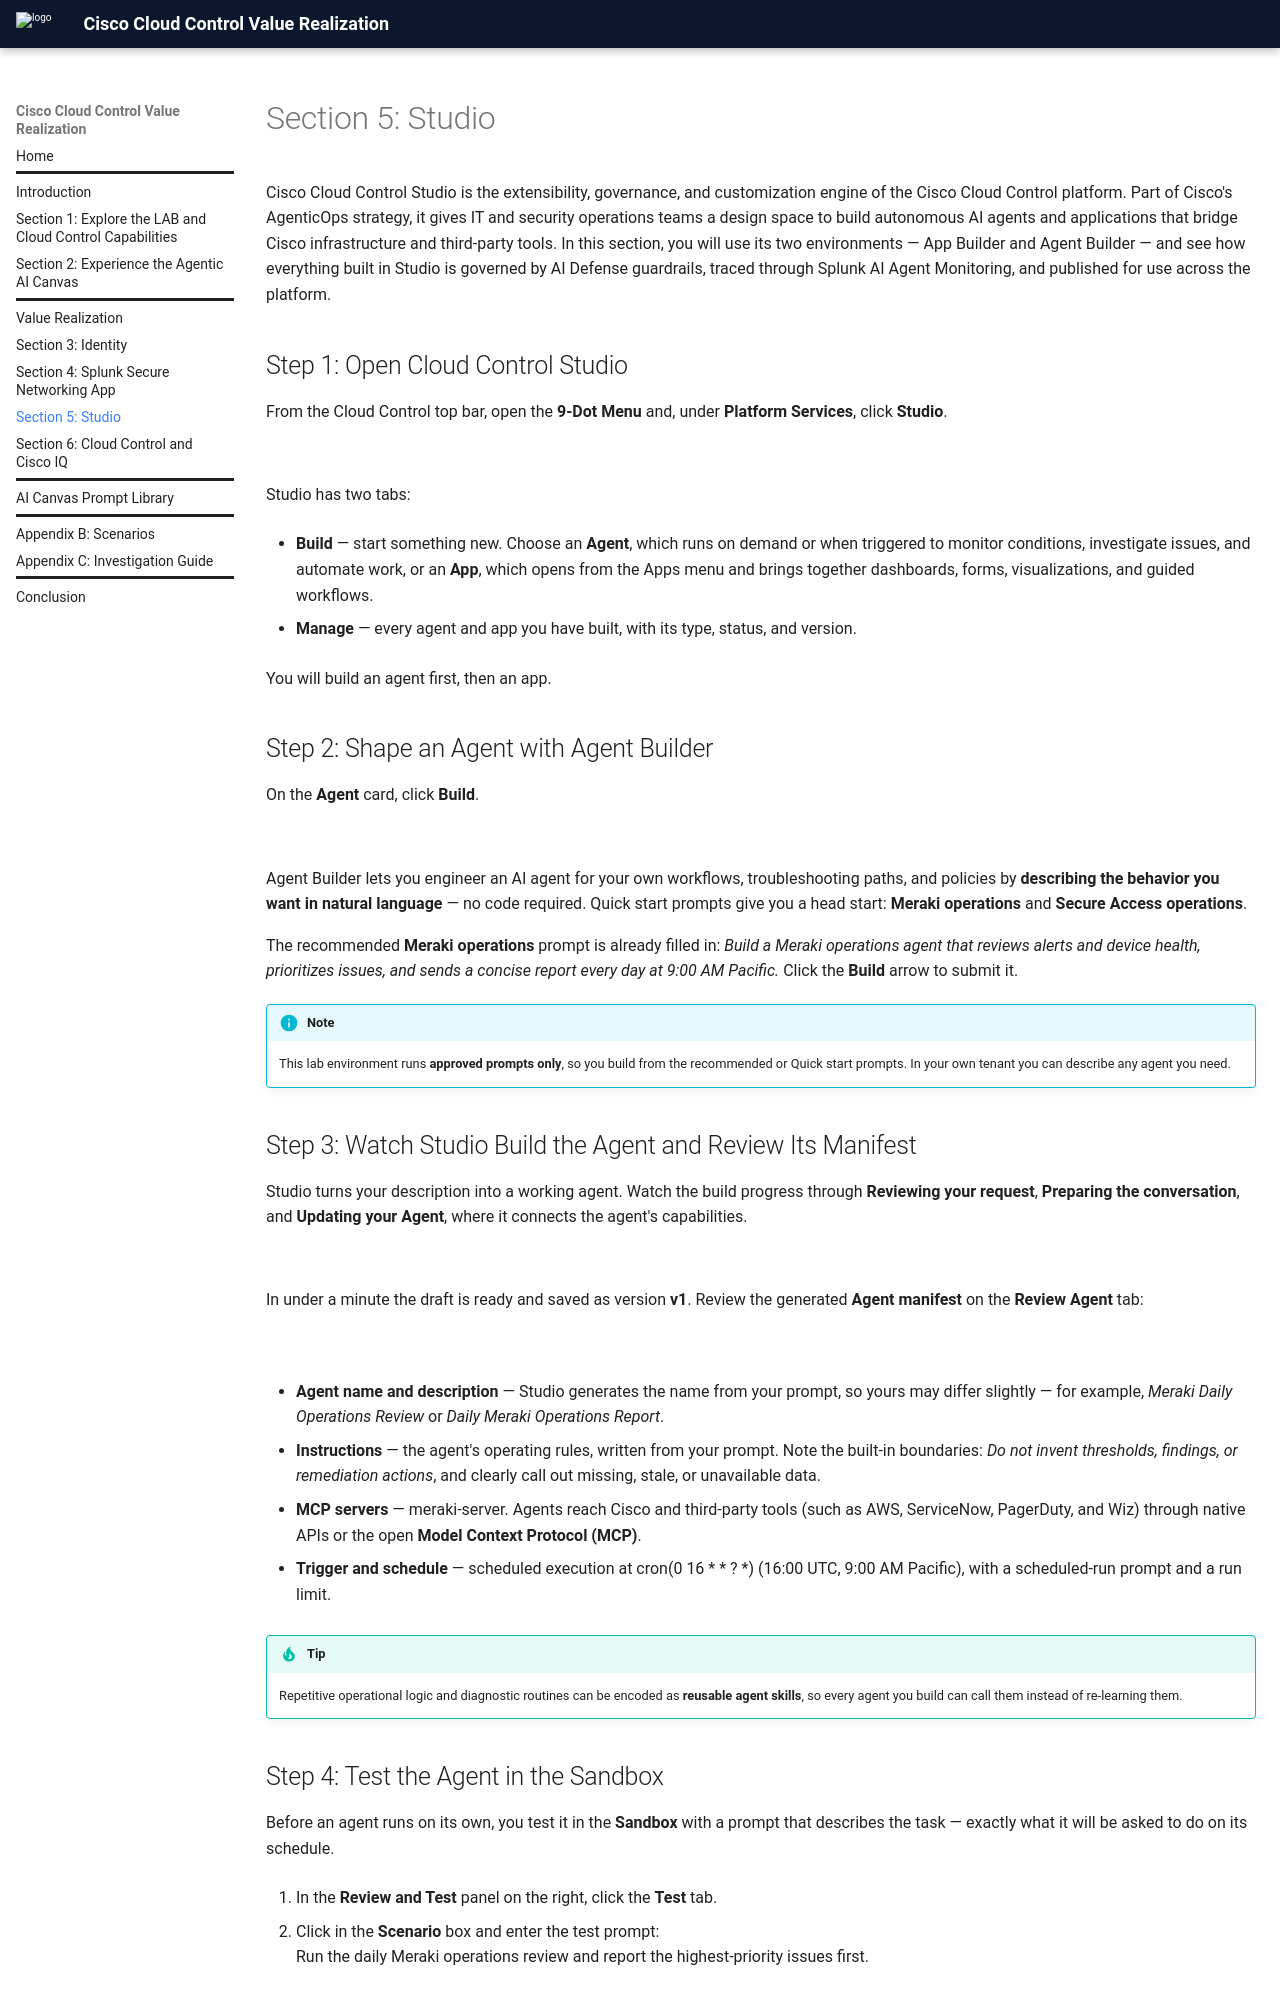

repository: mokuma56/tedcn24-01-fy27 · page: section-5-studio/index.html · generator: mkdocs

# Section 5: Studio

Cisco Cloud Control Studio is the extensibility, governance, and customization engine of the Cisco Cloud Control platform. Part of Cisco's AgenticOps strategy, it gives IT and security operations teams a design space to build autonomous AI agents and applications that bridge Cisco infrastructure and third-party tools. In this section, you will use its two environments — App Builder and Agent Builder — and see how everything built in Studio is governed by AI Defense guardrails, traced through Splunk AI Agent Monitoring, and published for use across the platform.

## Step 1: Open Cloud Control Studio



From the Cloud Control top bar, open the **9-Dot Menu** and, under **Platform Services**, click **Studio**.

![](../screenshots/studio-home.png)

Studio has two tabs:

- **Build** — start something new. Choose an **Agent**, which runs on demand or when triggered to monitor conditions, investigate issues, and automate work, or an **App**, which opens from the Apps menu and brings together dashboards, forms, visualizations, and guided workflows.

- **Manage** — every agent and app you have built, with its type, status, and version.

You will build an agent first, then an app.

## Step 2: Shape an Agent with Agent Builder



On the **Agent** card, click **Build**.

![](../screenshots/studio-agent-new.png)

Agent Builder lets you engineer an AI agent for your own workflows, troubleshooting paths, and policies by **describing the behavior you want in natural language** — no code required. Quick start prompts give you a head start: **Meraki operations** and **Secure Access operations**.

The recommended **Meraki operations** prompt is already filled in: *Build a Meraki operations agent that reviews alerts and device health, prioritizes issues, and sends a concise report every day at 9:00 AM Pacific.* Click the **Build** arrow to submit it.

!!! info "Note"
    This lab environment runs **approved prompts only**, so you build from the recommended or Quick start prompts. In your own tenant you can describe any agent you need.

## Step 3: Watch Studio Build the Agent and Review Its Manifest



Studio turns your description into a working agent. Watch the build progress through **Reviewing your request**, **Preparing the conversation**, and **Updating your Agent**, where it connects the agent's capabilities.

![](../screenshots/studio-agent-building.png)

In under a minute the draft is ready and saved as version **v1**. Review the generated **Agent manifest** on the **Review Agent** tab:

![](../screenshots/studio-agent-review.png)

- **Agent name and description** — Studio generates the name from your prompt, so yours may differ slightly — for example, *Meraki Daily Operations Review* or *Daily Meraki Operations Report*.

- **Instructions** — the agent's operating rules, written from your prompt. Note the built-in boundaries: *Do not invent thresholds, findings, or remediation actions*, and clearly call out missing, stale, or unavailable data.

- **MCP servers** — meraki-server. Agents reach Cisco and third-party tools (such as AWS, ServiceNow, PagerDuty, and Wiz) through native APIs or the open **Model Context Protocol (MCP)**.

- **Trigger and schedule** — scheduled execution at cron(0 16 * * ? *) (16:00 UTC, 9:00 AM Pacific), with a scheduled-run prompt and a run limit.

!!! tip "Tip"
    Repetitive operational logic and diagnostic routines can be encoded as **reusable agent skills**, so every agent you build can call them instead of re-learning them.
